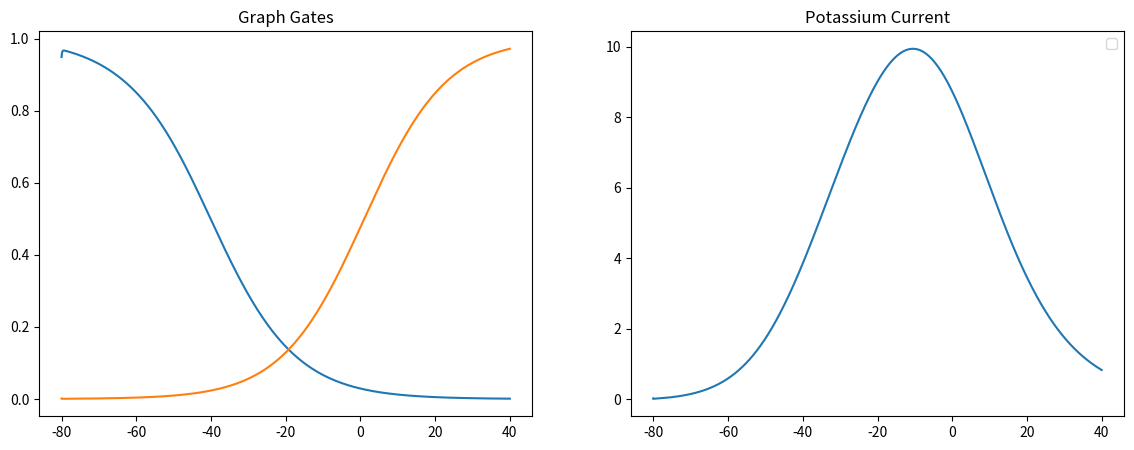

Python code for this plot:
# Libraries
import numpy as np
import math as math
import matplotlib.pyplot as plt


def control_enzymatic(h):
    """Calculate the enzymatic control of gates r and s. The gates are Potassium Gates.

    :param h: step time
    :return a graph of both potassium gates r and s"""
    # Initial Values: -------------------
    v = np.arange(-80, 40, h)  # mV
    pv = len(v)
    r = np.zeros(pv)
    s = np.zeros(pv)
    it = np.zeros(pv)
    gts = 7.5
    ek = -84  # mV
    r[0] = 0.0010678
    s[0] = 0.949
    it = gts * s[0] * r[0] * (v - ek)

    # Michael's-Menten Equations --------------
    for i in np.arange(0, pv - 1):
        tr = 0.0035 * math.exp(-((v[i]) / 30.0) ** 2) + 0.0015
        ts = 0.4812 * math.exp(-((v[i] + 52.45) / 14.97) ** 2) + 0.1414
        rm = 1.0 / (1.0 + math.exp((v[i] - 1.0) / -11.0))
        rs = 1.0 / (1.0 + math.exp((v[i] + 40.5) / 11.5))
        s[i + 1] = s[i] + h * ((rs - s[i]) / ts)
        r[i + 1] = r[i] + h * ((rm - r[i]) / tr)
        it[i + 1] = gts * r[i] * s[i] * (v[i] - ek)

    # Graphs--------------------------------------------
    figure, axis = plt.subplots(1, 2, figsize=(14, 5))
    axis[0].plot(v, s)
    axis[0].plot(v, r)
    plt.legend(["Gate r", "Gate s"], loc="best")
    axis[0].set_title("Graph Gates")
    axis[1].plot(v, it)
    axis[1].set_title("Potassium Current")
    plt.show()


control_enzymatic(0.001)
